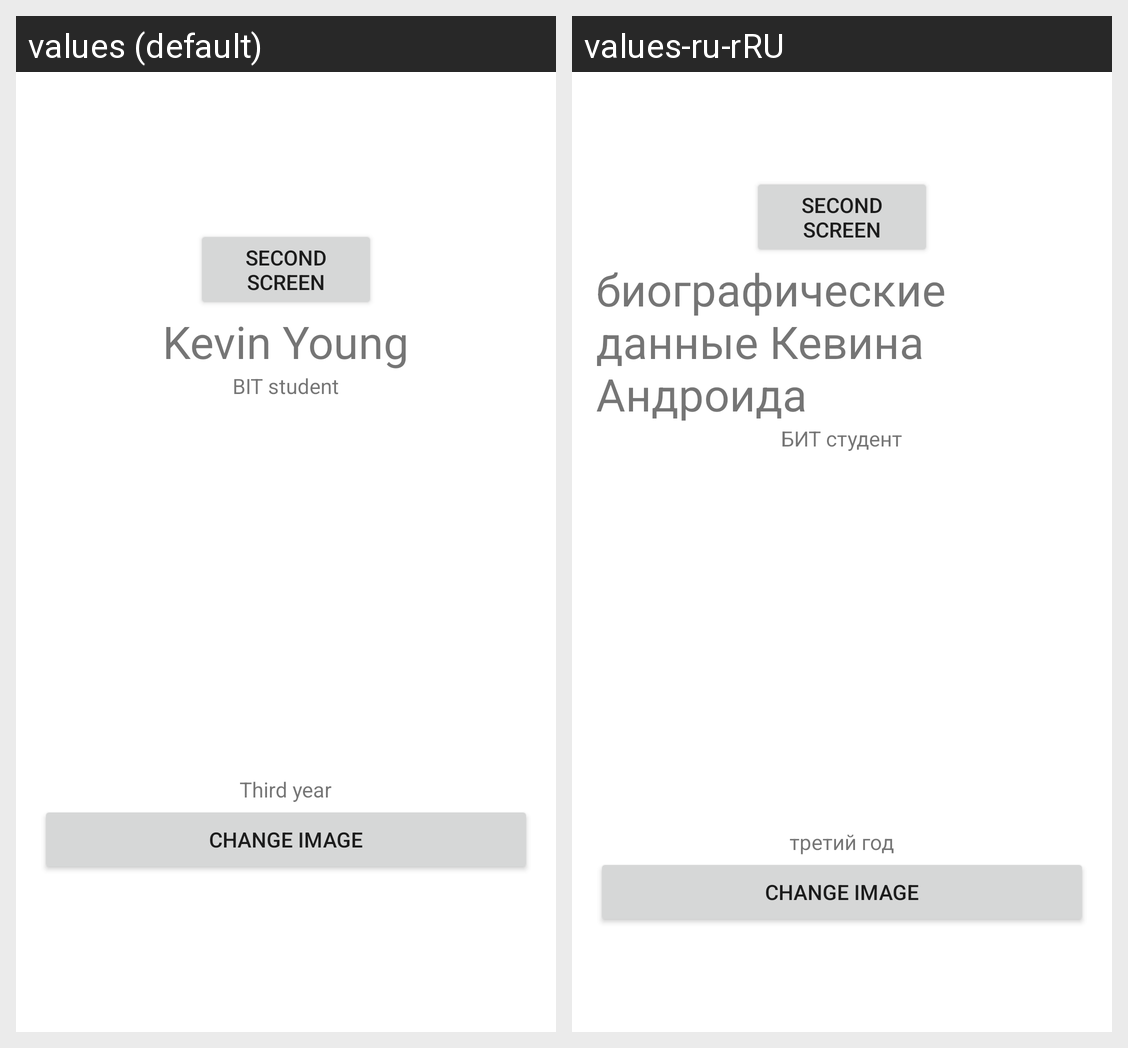

For this localized Android screen grid, give each drawn string resource with its value in every locale shown.
Android screen res/layout/activity_main.xml rendered under 2 locales, left to right: values (default), values-ru-rRU. Device: Nexus 5 (rendered at 1080×1920; each locale shown at half size, 540×960, under a caption strip naming it); theme Theme.KevinAndroidCV.
Strings drawn on this screen, with the default value and each locale's value (text and hints the layout hard-codes, and strings that could not be matched under every locale, appear in the picture but are not listed):

second_screen
  values: Second Screen
  values-ru-rRU: Second Screen  [not translated; the default value is used]

my_name
  values: Kevin Young
  values-ru-rRU: биографические данные Кевина Андроида

my_title
  values: BIT student
  values-ru-rRU: БИТ студент

my_bit_year
  values: Third year
  values-ru-rRU: третий год

change_image
  values: Change image
  values-ru-rRU: Change image  [not translated; the default value is used]
